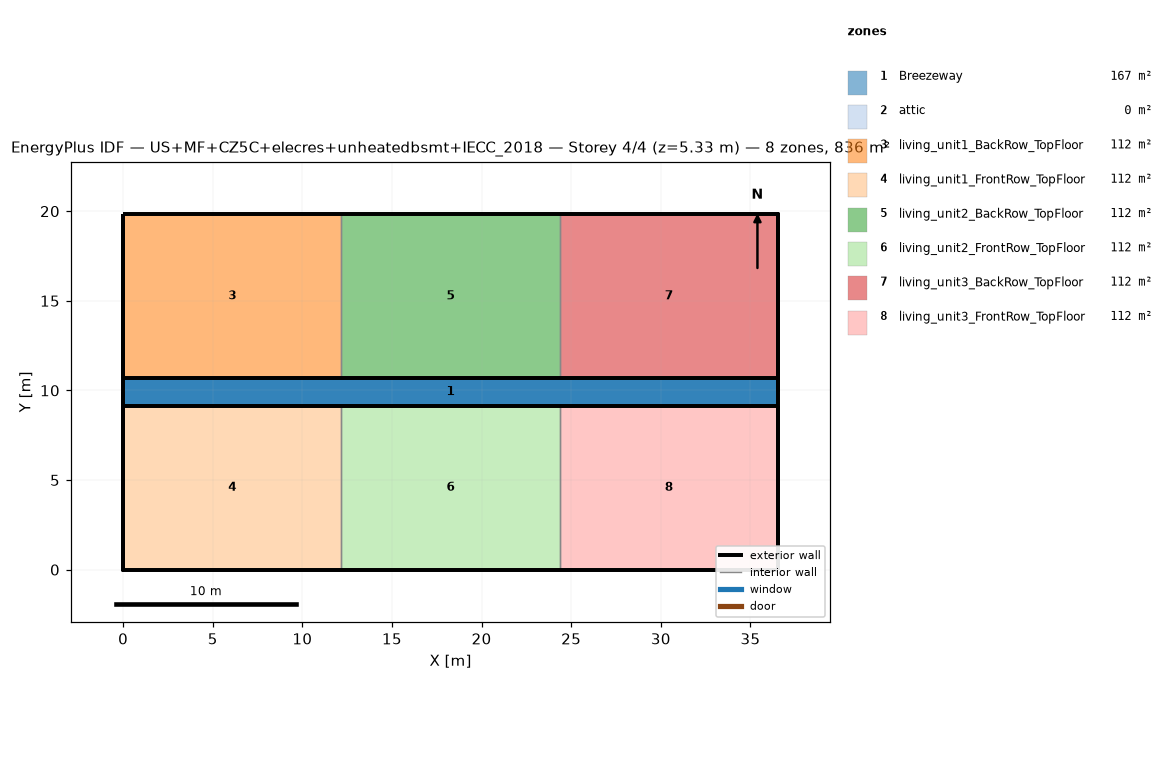
=== STOREY PLAN SPEC (per zone: floor XY polygon, exterior-wall plan segments, windows/doors) ===
zone 1: Breezeway  (167.0 m²)
  floor: (36.54, 9.16) (0.00, 9.16) (0.00, 10.68) (36.54, 10.68)
  floor: (36.54, 9.16) (0.00, 9.16) (0.00, 10.68) (36.54, 10.68)
  floor: (36.54, 9.16) (0.00, 9.16) (0.00, 10.68) (36.54, 10.68)
zone 2: attic  (0.0 m²)
  exterior wall: (36.54, 0.00) – (36.54, 19.84) – (36.54, 9.92)  [29.8 m]
  exterior wall: (0.00, 19.84) – (0.00, 0.00) – (0.00, 9.92)  [29.8 m]
zone 3: living_unit1_BackRow_TopFloor  (111.5 m²)
  floor: (12.18, 10.68) (0.00, 10.68) (0.00, 19.84) (12.18, 19.84)
  exterior wall: (12.18, 19.84) – (0.00, 19.84)  [12.2 m]
  exterior wall: (0.00, 19.84) – (0.00, 10.68)  [9.2 m]
  exterior wall: (0.00, 10.68) – (12.18, 10.68)  [12.2 m]
  interior walls: 1
zone 4: living_unit1_FrontRow_TopFloor  (111.5 m²)
  floor: (12.18, 0.00) (0.00, 0.00) (0.00, 9.16) (12.18, 9.16)
  exterior wall: (0.00, 0.00) – (12.18, 0.00)  [12.2 m]
  exterior wall: (0.00, 9.16) – (0.00, 0.00)  [9.2 m]
  exterior wall: (12.18, 9.16) – (0.00, 9.16)  [12.2 m]
  interior walls: 1
zone 5: living_unit2_BackRow_TopFloor  (111.5 m²)
  floor: (24.36, 10.68) (12.18, 10.68) (12.18, 19.84) (24.36, 19.84)
  exterior wall: (12.18, 10.68) – (24.36, 10.68)  [12.2 m]
  exterior wall: (24.36, 19.84) – (12.18, 19.84)  [12.2 m]
  interior walls: 2
zone 6: living_unit2_FrontRow_TopFloor  (111.5 m²)
  floor: (24.36, 0.00) (12.18, 0.00) (12.18, 9.16) (24.36, 9.16)
  exterior wall: (12.18, 0.00) – (24.36, 0.00)  [12.2 m]
  exterior wall: (24.36, 9.16) – (12.18, 9.16)  [12.2 m]
  interior walls: 2
zone 7: living_unit3_BackRow_TopFloor  (111.5 m²)
  floor: (36.54, 10.68) (24.36, 10.68) (24.36, 19.84) (36.54, 19.84)
  exterior wall: (36.54, 10.68) – (36.54, 19.84)  [9.2 m]
  exterior wall: (36.54, 19.84) – (24.36, 19.84)  [12.2 m]
  exterior wall: (24.36, 10.68) – (36.54, 10.68)  [12.2 m]
  interior walls: 1
zone 8: living_unit3_FrontRow_TopFloor  (111.5 m²)
  floor: (36.54, 0.00) (24.36, 0.00) (24.36, 9.16) (36.54, 9.16)
  exterior wall: (24.36, 0.00) – (36.54, 0.00)  [12.2 m]
  exterior wall: (36.54, 0.00) – (36.54, 9.16)  [9.2 m]
  exterior wall: (36.54, 9.16) – (24.36, 9.16)  [12.2 m]
  interior walls: 1

=== DERIVED (storey summary) ===
Building: US+MF+CZ5C+elecres+unheatedbsmt+IECC_2018
Storey: 4 of 4  (floor level z = 5.33 m)
Storey gross floor area: 836.2 m²
Zones on this storey: 8
  - Breezeway: floor 167.0 m²
  - attic: floor 0.0 m²; exterior wall 59.5 m (81.9 m²); WWR 0.0%
  - living_unit1_BackRow_TopFloor: floor 111.5 m²; exterior wall 33.5 m (86.9 m²); WWR 0.0%
  - living_unit1_FrontRow_TopFloor: floor 111.5 m²; exterior wall 33.5 m (86.9 m²); WWR 0.0%
  - living_unit2_BackRow_TopFloor: floor 111.5 m²; exterior wall 24.4 m (63.1 m²); WWR 0.0%
  - living_unit2_FrontRow_TopFloor: floor 111.5 m²; exterior wall 24.4 m (63.1 m²); WWR 0.0%
  - living_unit3_BackRow_TopFloor: floor 111.5 m²; exterior wall 33.5 m (86.9 m²); WWR 0.0%
  - living_unit3_FrontRow_TopFloor: floor 111.5 m²; exterior wall 33.5 m (86.9 m²); WWR 0.0%
Zone adjacency (shared interzone walls):
  - living_unit1_BackRow_TopFloor ↔ living_unit2_BackRow_TopFloor
  - living_unit1_FrontRow_TopFloor ↔ living_unit2_FrontRow_TopFloor
  - living_unit2_BackRow_TopFloor ↔ living_unit3_BackRow_TopFloor
  - living_unit2_FrontRow_TopFloor ↔ living_unit3_FrontRow_TopFloor